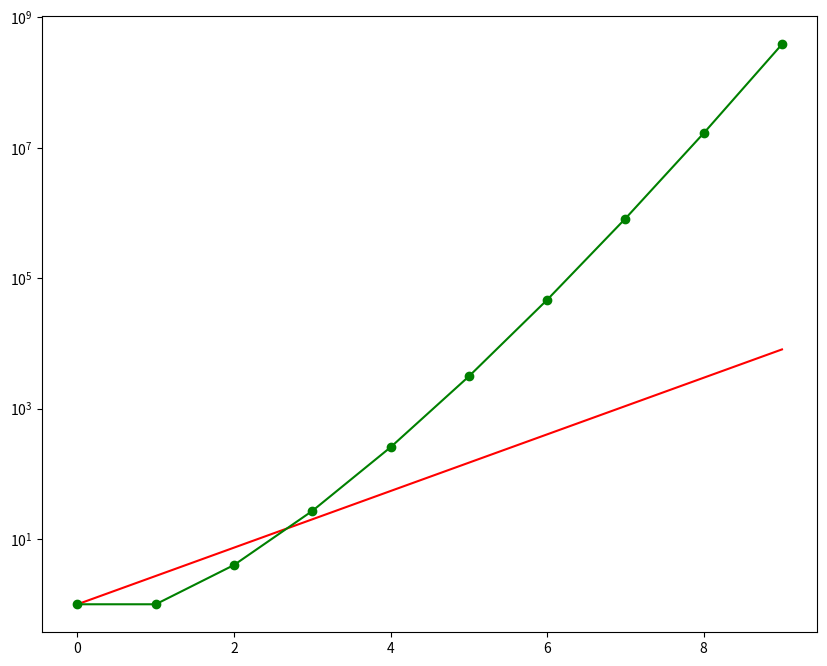

Generate this figure with matplotlib: (Note: this script raises an exception after producing the figure.)
import numpy as np
import pandas as pd
import seaborn as sns
import matplotlib.pyplot as plt


def f(x):
    return np.exp(x)


def g(x):
    return x ** x


def h(x):
    return np.math.factorial(n)


x = np.array([0, 1, 2, 3, 4, 5, 6, 7, 8, 9])

y1 = f(x)
y2 = g(x)

fig = plt.figure(figsize=(10, 8))

plt.yscale("log")

plt.plot(x, y1, color="red", linestyle='-')
plt.plot(x, y2, color="green", marker='o')

y3 = []

for n in x:
    y3.append(h(n))

plt.plot(x, y3, color="blue", marker='*')

plt.xlabel("X Axis--------->")
plt.ylabel("Y Axis--------->")

plt.show()

# df = pd.DataFrame(zip(x, y1, y2, y3), columns= ['x', 'y=e^x', 'y=x^x', 'y=x!']).set_index('x')
# fig, ax = plt.subplots()

# Plot sns.lineplot() to the ax
# sns.set_palette('Set2')
# sns.set_style('ticks')
# sns.lineplot(df, ax=ax)
# ax.set_title('Plotting Functions in Matplotlib', size=14)
# ax.set_xlim(-5, 5)
# ax.set_ylim(-5, 25)
#
# # Despine the graph
# sns.despine()
# plt.show()
